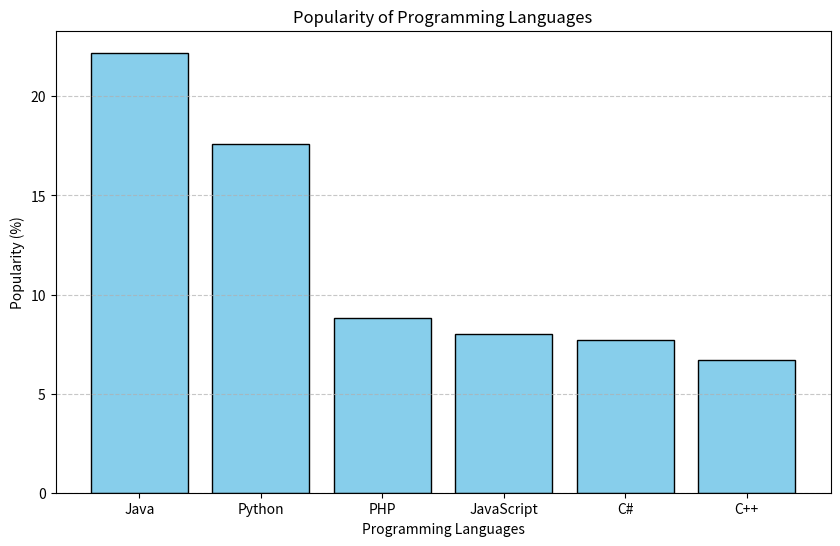

The matplotlib source for this figure:
# import matplotlib.pyplot as plt 
# import numpy as np
# # data to display on plots 
# x = [3, 1, 3] 
# y = [3, 2, 1] 
# plt.plot(x, y)
# plt.title("Line Chart")
# # Adding the legends
# plt.legend(["Line"])
# plt.show()

# x=np.array([1,2,3,4,5])
# y=x*2
# plt.plot(x,y)
# plt.show()

import matplotlib.pyplot as plt 
import numpy as np 
# x = np.linspace(0.1, 2 * np.pi, 41) 
# y = np.exp(np.sin(x)) 
# plt.stem(x, y) 
# plt.show() 


# data to display on plots 
# x = [3, 1, 3, 12, 2, 4, 4] 
# y = [3, 2, 1, 4, 5, 6, 7] 


# # This will plot a simple bar chart
# plt.bar(x, y)
# # Title to the plot
# plt.title("Bar Chart")
# # Adding the legends
# plt.legend(["bar"])
# plt.show()


# data to display on plots 
# x = [1, 2, 3, 4, 5, 6, 7, 4] 
# # This will plot a simple histogram
# plt.hist(x, bins = [1, 2, 3, 4, 5, 6, 7])
# # Title to the plot
# plt.title("Histogram")
# # Adding the legends
# plt.legend(["bar"])
# plt.show()


# data to display on plots 
# x = [3, 1, 3, 12, 2, 4, 4]
# y = [3, 2, 1, 4, 5, 6, 7]
# # This will plot a simple scatter chart
# plt.scatter(x, y)
# # Adding legend to the plot
# plt.legend("A")
# # Title to the plot
# plt.title("Scatter chart")
# plt.show()

# np.random.seed(10)
# data = np.random.normal(100, 20, 200)
# fig = plt.figure(figsize =(10, 7))
# # Creating plot
# plt.boxplot(data)

# # show plot
# plt.show()


# data to display on plots 
# x = [1, 2, 3, 4] 
# # this will explode the 1st wedge
# # i.e. will separate the 1st wedge
# # from the chart
# e  =(0.1, 0, 0, 0)
# # This will plot a simple pie chart
# plt.pie(x, explode = e)
# # Title to the plot
# plt.title("Pie chart")
# plt.show()


# # making a simple plot
# x =[1, 2, 3, 4, 5, 6, 7]
# y =[1, 2, 1, 2, 1, 2, 1]
# # creating error
# y_error = 0.2
# # plotting graph
# plt.plot(x, y)
# plt.errorbar(x, y,yerr = y_error,fmt ='o')
# plt.show()

# x = [1, 2, 3, 4, 5]
# y = [1, 4, 9, 16, 25]
# z = [1, 8, 27, 64, 125]
# # Creating the figure object
# fig = plt.figure()
# # keeping the projection = 3d
# # creates the 3d plot
# ax = plt.axes(projection = '3d')
# ax.plot3D(z, y, x)
# plt.show()

# import matplotlib.pyplot as plt 
# x = [1, 2, 3, 4, 5] 
# y = [2, 3, 5, 7, 11] 
# plt.plot(x, y) 
# plt.xlabel('X Axis') 
# plt.ylabel('Y Axis') 
# plt.title('Simple Line Plot') 
# plt.show()

# import matplotlib.pyplot as plt 
# x = [1, 2, 3, 4, 5] 
# y1 = [2, 3, 5, 7, 11] 
# y2 = [1, 4, 6, 8, 10] 
# plt.plot(x, y1, label='Line 1') 
# plt.plot(x, y2, label='Line 2')
# plt.xlabel('X Axis') 
# plt.ylabel('Y Axis') 
# plt.title('Multiple Lines on Same Plot') 
# plt.legend() 
# plt.show()

import matplotlib.pyplot as plt 
languages = ["Java", "Python", "PHP", "JavaScript", "C#", "C++"] 
popularity = [22.2, 17.6, 8.8, 8, 7.7, 6.7] 
plt.figure(figsize=(10, 6))  
plt.bar(languages, popularity, color="skyblue", edgecolor="black") 
plt.xlabel("Programming Languages") 
plt.ylabel("Popularity (%)") 
plt.title("Popularity of Programming Languages")
plt.grid(axis="y", linestyle="--", alpha=0.7)
plt.show()